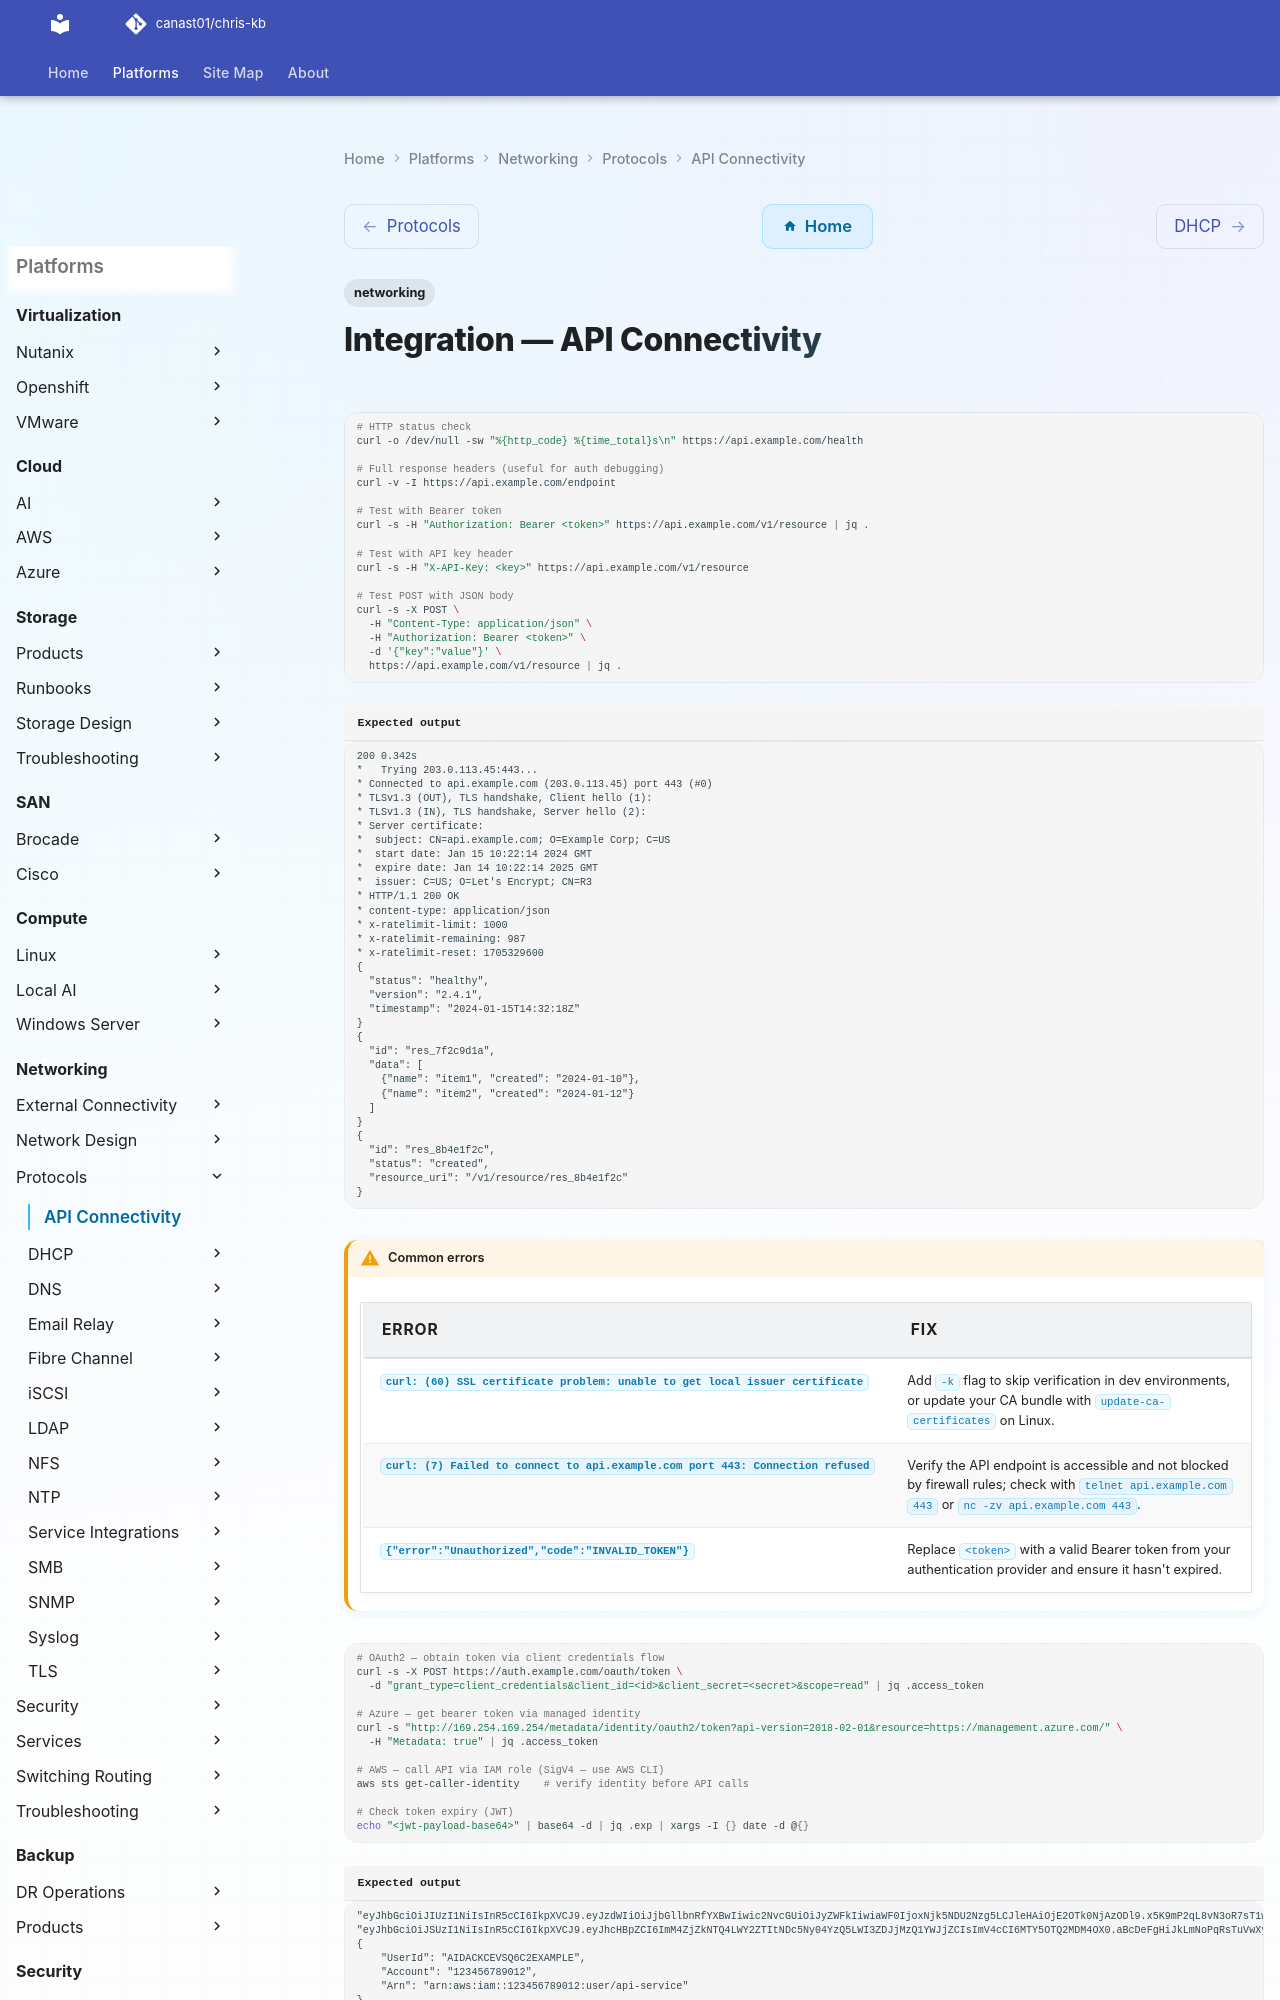

repository: canast01/chris-kb · page: networking/protocols/api-connectivity/index.html · generator: mkdocs

---
tags:
  - networking
---
# Integration — API Connectivity

```bash
# HTTP status check
curl -o /dev/null -sw "%{http_code} %{time_total}s\n" https://api.example.com/health

# Full response headers (useful for auth debugging)
curl -v -I https://api.example.com/endpoint

# Test with Bearer token
curl -s -H "Authorization: Bearer <token>" https://api.example.com/v1/resource | jq .

# Test with API key header
curl -s -H "X-API-Key: <key>" https://api.example.com/v1/resource

# Test POST with JSON body
curl -s -X POST \
  -H "Content-Type: application/json" \
  -H "Authorization: Bearer <token>" \
  -d '{"key":"value"}' \
  https://api.example.com/v1/resource | jq .
```


```text title="Expected output"
200 0.342s
*   Trying 203.0.113.45:443...
* Connected to api.example.com (203.0.113.45) port 443 (#0)
* TLSv1.3 (OUT), TLS handshake, Client hello (1):
* TLSv1.3 (IN), TLS handshake, Server hello (2):
* Server certificate:
*  subject: CN=api.example.com; O=Example Corp; C=US
*  start date: Jan 15 10:22:14 2024 GMT
*  expire date: Jan 14 10:22:14 2025 GMT
*  issuer: C=US; O=Let's Encrypt; CN=R3
* HTTP/1.1 200 OK
* content-type: application/json
* x-ratelimit-limit: 1000
* x-ratelimit-remaining: 987
* x-ratelimit-reset: 1705329600
{
  "status": "healthy",
  "version": "2.4.1",
  "timestamp": "2024-01-15T14:32:18Z"
}
{
  "id": "res_7f2c9d1a",
  "data": [
    {"name": "item1", "created": "2024-01-10"},
    {"name": "item2", "created": "2024-01-12"}
  ]
}
{
  "id": "res_8b4e1f2c",
  "status": "created",
  "resource_uri": "/v1/resource/res_8b4e1f2c"
}
```

!!! warning "Common errors"
    | Error | Fix |
    |---|---|
    | `curl: (60) SSL certificate problem: unable to get local issuer certificate` | Add `-k` flag to skip verification in dev environments, or update your CA bundle with `update-ca-certificates` on Linux. |
    | `curl: (7) Failed to connect to api.example.com port 443: Connection refused` | Verify the API endpoint is accessible and not blocked by firewall rules; check with `telnet api.example.com 443` or `nc -zv api.example.com 443`. |
    | `{"error":"Unauthorized","code":"INVALID_TOKEN"}` | Replace `<token>` with a valid Bearer token from your authentication provider and ensure it hasn't expired. |
```bash
# OAuth2 — obtain token via client credentials flow
curl -s -X POST https://auth.example.com/oauth/token \
  -d "grant_type=client_credentials&client_id=<id>&client_secret=<secret>&scope=read" | jq .access_token

# Azure — get bearer token via managed identity
curl -s "http://169.254.169.254/metadata/identity/oauth2/token?api-version=2018-02-01&resource=https://management.azure.com/" \
  -H "Metadata: true" | jq .access_token

# AWS — call API via IAM role (SigV4 — use AWS CLI)
aws sts get-caller-identity    # verify identity before API calls

# Check token expiry (JWT)
echo "<jwt-payload-base64>" | base64 -d | jq .exp | xargs -I {} date -d @{}
```
